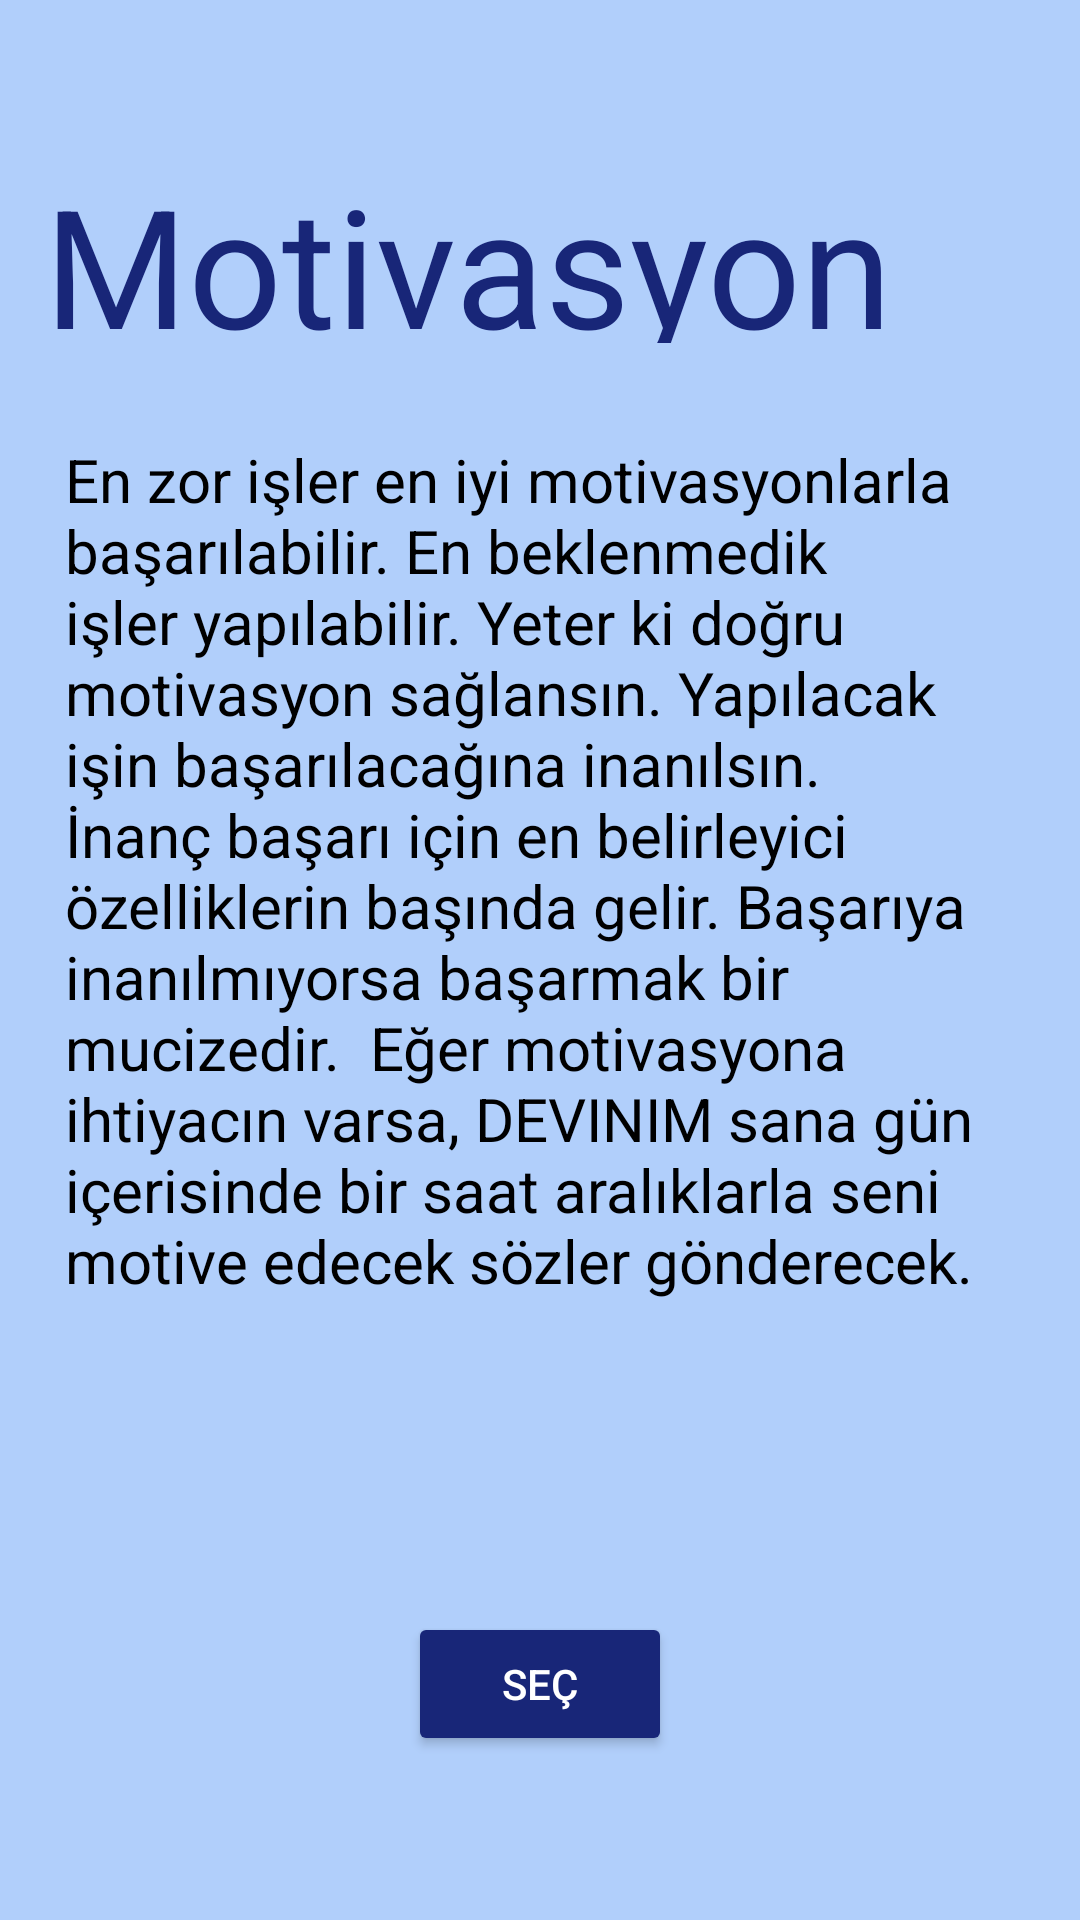

The Android layout XML behind this screen, and the referenced resources:
<!-- AndroidManifest.xml: application theme Theme.Devinimappp -->
<!-- res/layout/activity_motivasyon.xml -->
<?xml version="1.0" encoding="utf-8"?>
<androidx.constraintlayout.widget.ConstraintLayout xmlns:android="http://schemas.android.com/apk/res/android"
    xmlns:app="http://schemas.android.com/apk/res-auto"
    xmlns:tools="http://schemas.android.com/tools"
    android:layout_width="match_parent"
    android:layout_height="match_parent"
    android:background="#B1CFFB"
    tools:context=".motivasyon">


    <TextView
        android:id="@+id/baslik"
        android:layout_width="333dp"
        android:layout_height="63dp"
        android:text="Motivasyon"
        android:textColor="#182678"
        android:textSize="55dp"
        app:layout_constraintBottom_toBottomOf="parent"
        app:layout_constraintEnd_toEndOf="parent"
        app:layout_constraintHorizontal_bias="0.538"
        app:layout_constraintStart_toStartOf="parent"
        app:layout_constraintTop_toTopOf="parent"
        app:layout_constraintVertical_bias="0.089" />

    <TextView
        android:id="@+id/aciklamaa"
        android:layout_width="316dp"
        android:layout_height="336dp"
        android:layout_marginTop="32dp"
        android:text="@string/motivasyon_aciklama"
        android:textColor="@color/black"
        android:textSize="20dp"
        app:layout_constraintBottom_toBottomOf="parent"
        app:layout_constraintEnd_toEndOf="parent"
        app:layout_constraintHorizontal_bias="0.495"
        app:layout_constraintStart_toStartOf="parent"
        app:layout_constraintTop_toBottomOf="@+id/baslik"
        app:layout_constraintVertical_bias="0.0" />

    <Button
        android:id="@+id/motivasyonSecBtn"
        android:layout_width="wrap_content"
        android:layout_height="wrap_content"
        android:text="SEÇ"
        android:textColor="@color/white"
        app:backgroundTint="#182678"
        app:layout_constraintBottom_toBottomOf="parent"
        app:layout_constraintEnd_toEndOf="parent"
        app:layout_constraintStart_toStartOf="parent"
        app:layout_constraintTop_toBottomOf="@+id/aciklamaa" />


</androidx.constraintlayout.widget.ConstraintLayout>
<!-- resources referenced by this layout -->
<resources>
  <string name="motivasyon_aciklama">En zor işler en iyi motivasyonlarla başarılabilir.
          En beklenmedik işler yapılabilir. Yeter ki doğru motivasyon sağlansın. Yapılacak işin başarılacağına inanılsın.
          İnanç başarı için en belirleyici özelliklerin başında gelir. Başarıya inanılmıyorsa başarmak bir mucizedir.<br /> <br />
          Eğer motivasyona ihtiyacın varsa, DEVINIM sana  gün içerisinde bir saat aralıklarla seni motive edecek sözler gönderecek. </string>
  <style name="Theme.Devinimappp" parent="Theme.MaterialComponents.DayNight.DarkActionBar">
          
          <item name="colorPrimary">@color/purple_500</item>
          <item name="colorPrimaryVariant">@color/purple_700</item>
          <item name="colorOnPrimary">@color/white</item>
          
          <item name="colorSecondary">@color/teal_200</item>
          <item name="colorSecondaryVariant">@color/teal_700</item>
          <item name="colorOnSecondary">@color/black</item>
          
          <item name="android:statusBarColor" tools:targetApi="l">?attr/colorPrimaryVariant</item>
          
      </style>
  <!-- not gathered from this repository: default colours our renderer supplied (Android Studio template values) -->
  <color name="purple_500">#FF6200EE</color>
  <color name="purple_700">#FF3700B3</color>
  <color name="teal_200">#FF03DAC5</color>
  <color name="teal_700">#FF018786</color>
  <color name="black">#FF000000</color>
  <color name="white">#FFFFFFFF</color>
</resources>
